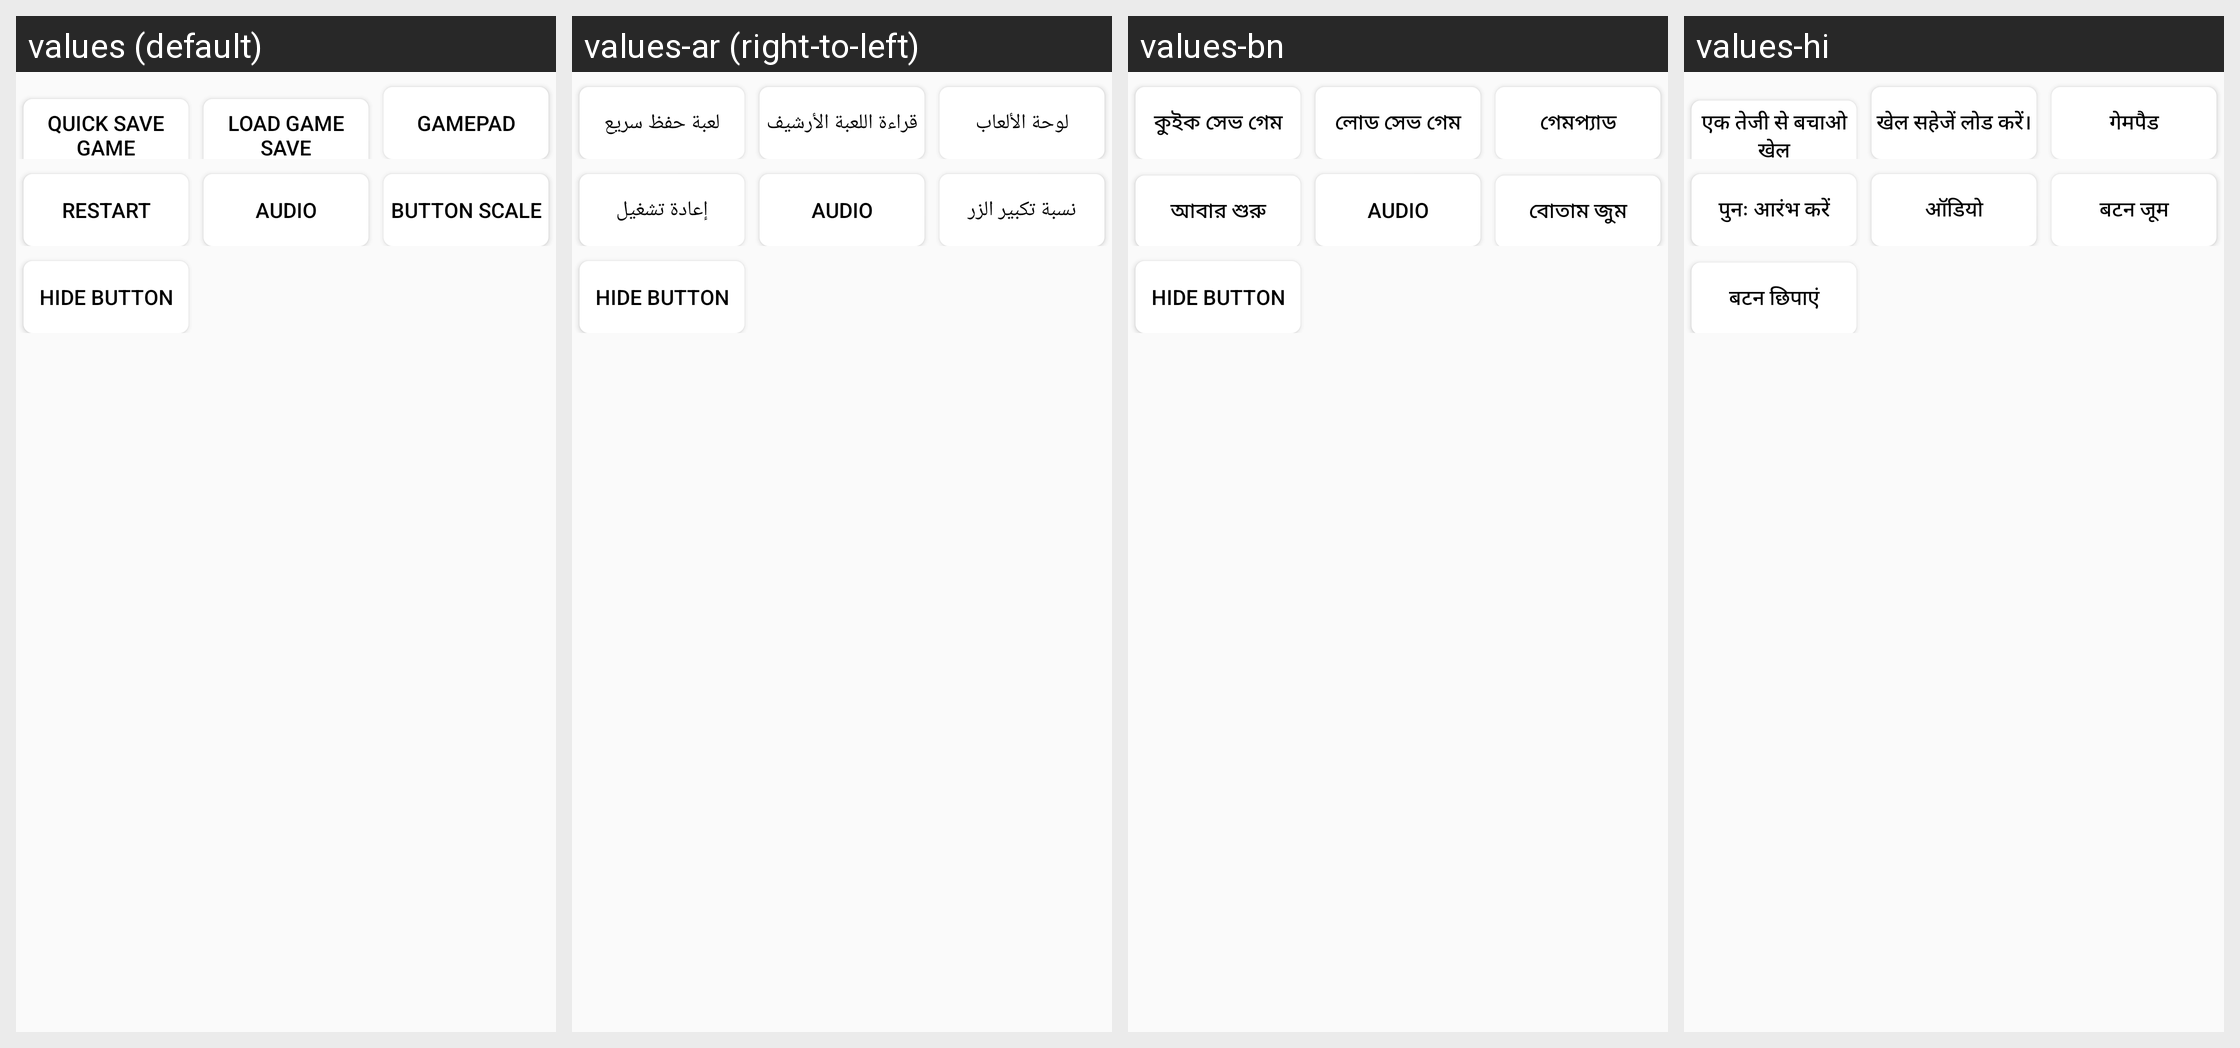

This grid shows one Android layout under several languages. Give, for every string resource on the screen, its name, the default text and each shown locale's text.
Android screen res/layout/set_normal_include.xml rendered under 4 locales, left to right: values (default), values-ar (right-to-left), values-bn, values-hi. Device: Nexus 5 (rendered at 1080×1920; each locale shown at half size, 540×960, under a caption strip naming it); theme AppTheme.
Other locales in the repository, not shown: values-es, values-in, values-ja, values-pt, values-ru, values-zh.
Strings drawn on this screen, with the default value and each locale's value (text and hints the layout hard-codes, and strings that could not be matched under every locale, appear in the picture but are not listed):

quick_save
  values: Quick Save Game
  values-ar: لعبة حفظ سريع
  values-bn: কুইক সেভ গেম
  values-hi: एक तेजी से बचाओ खेल

quick_read
  values: Load Game Save
  values-ar: قراءة اللعبة الأرشيف
  values-bn: লোড সেভ গেম
  values-hi: खेल सहेजें लोड करें।

gamepad_settings
  values: Gamepad
  values-ar: لوحة الألعاب
  values-bn: গেমপ্যাড
  values-hi: गेमपैड

restart
  values: Restart
  values-ar: إعادة تشغيل
  values-bn: আবার শুরু
  values-hi: पुनः आरंभ करें

audio
  values: Audio
  values-ar: Audio
  values-bn: Audio
  values-hi: ऑडियो

button_control
  values: Button Scale
  values-ar: نسبة تكبير الزر
  values-bn: বোতাম জুম
  values-hi: बटन जूम

hide_button
  values: Hide button
  values-ar: Hide button
  values-bn: Hide button
  values-hi: बटन छिपाएं
